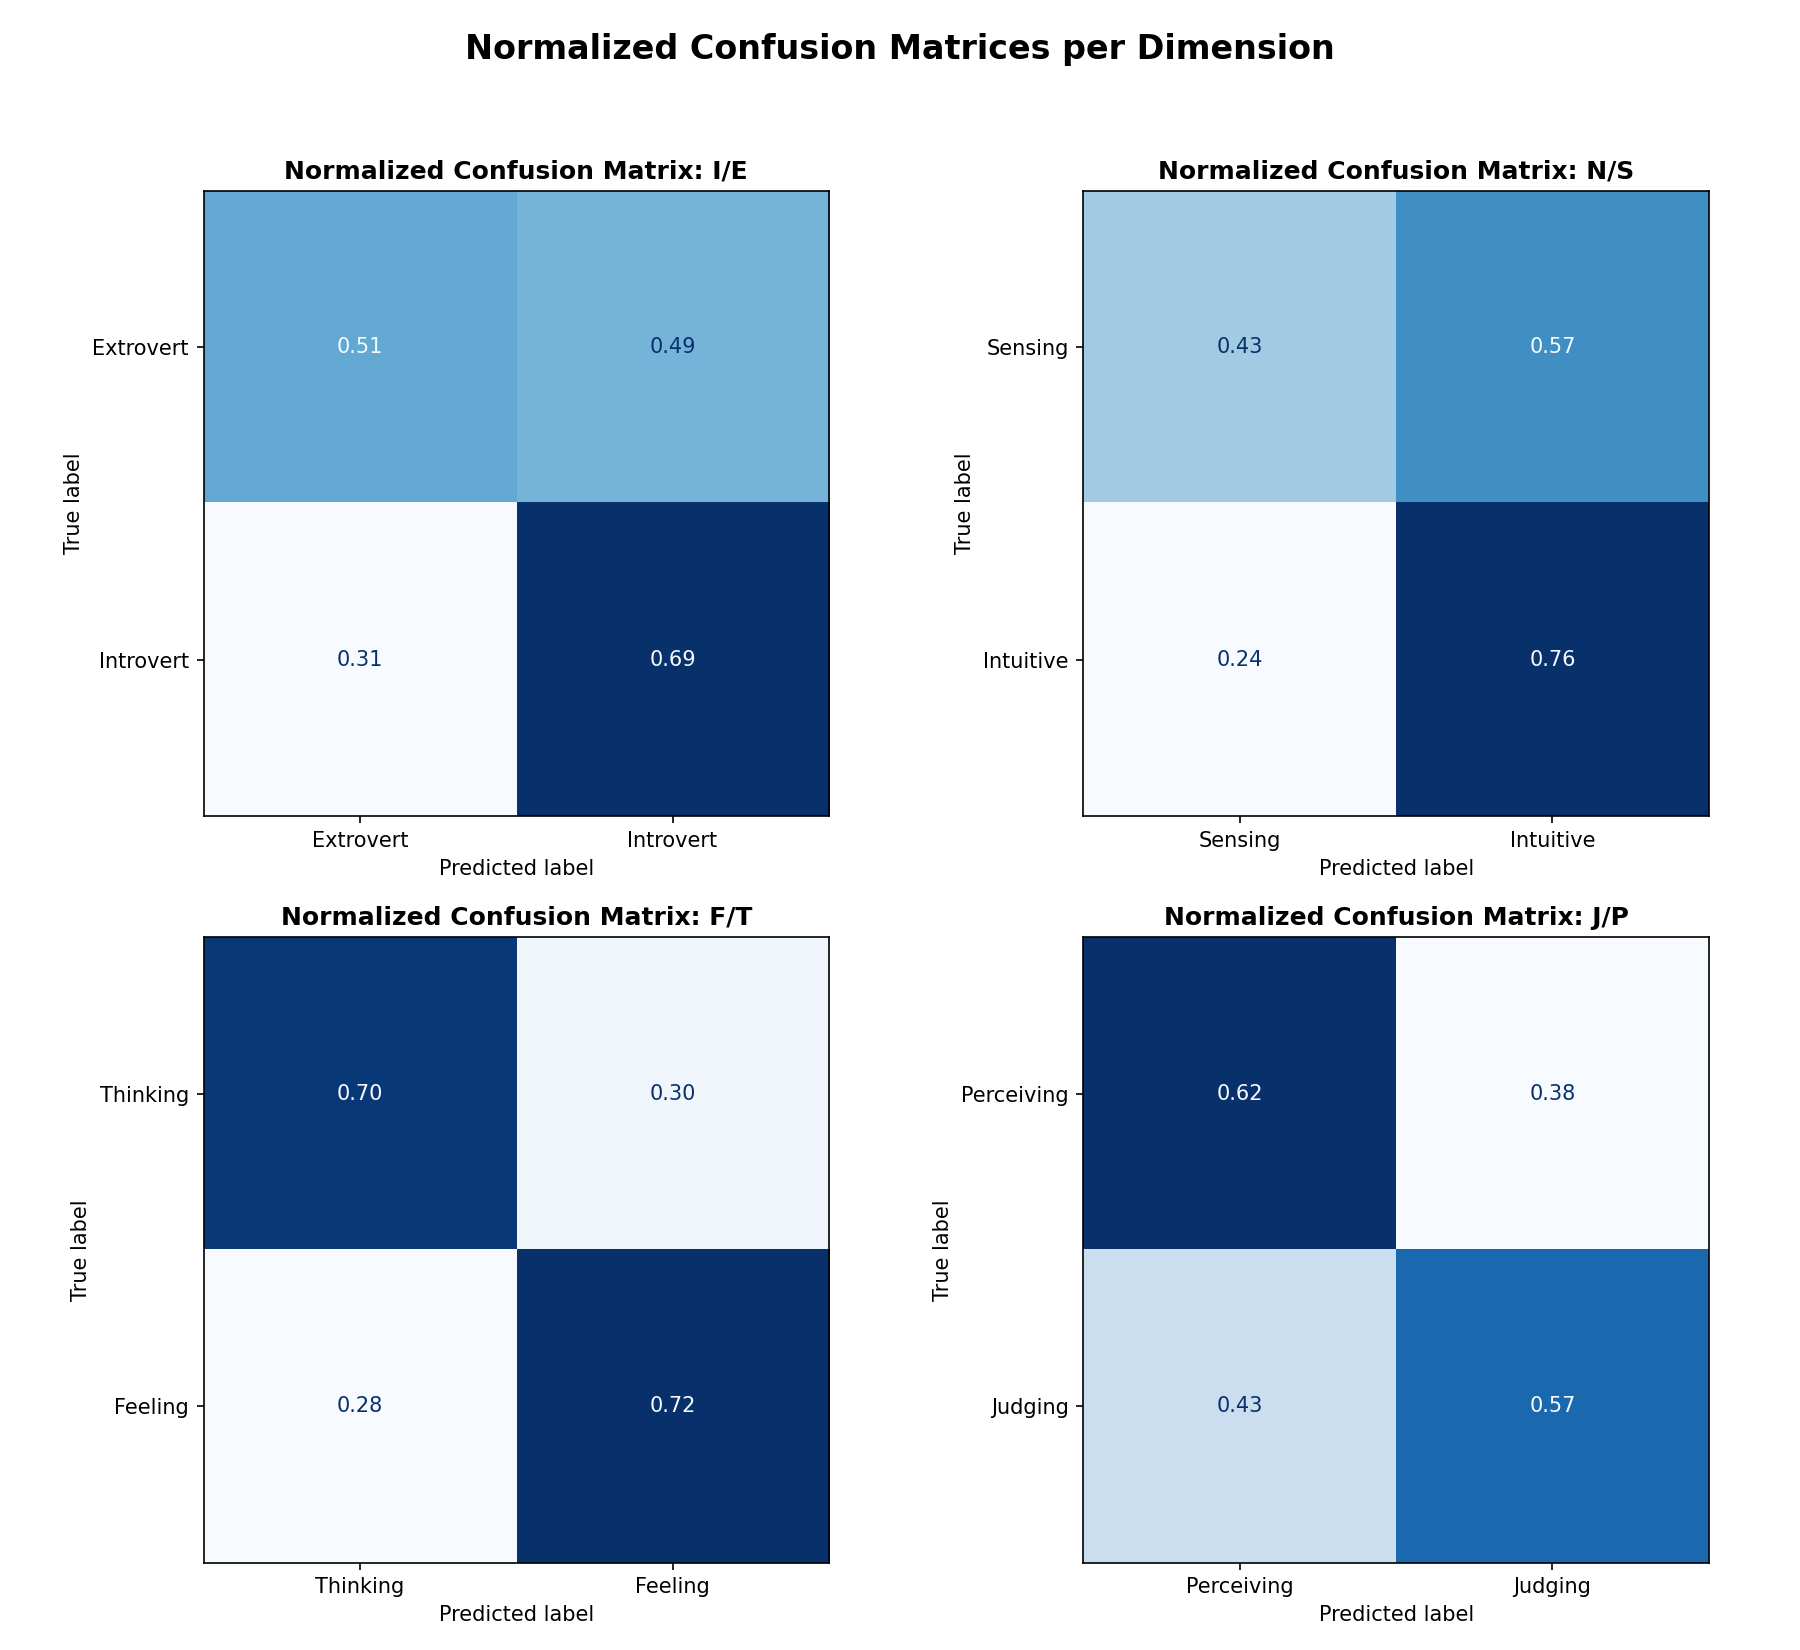

Values plotted in this chart, from the file beside it:
axis, true_label, predicted_label, normalized_percentage
I/E, Extrovert, Extrovert, 0.5091
I/E, Extrovert, Introvert, 0.4909
I/E, Introvert, Extrovert, 0.3058
I/E, Introvert, Introvert, 0.6942
N/S, Sensing, Sensing, 0.4288
N/S, Sensing, Intuitive, 0.5712
N/S, Intuitive, Sensing, 0.2351
N/S, Intuitive, Intuitive, 0.7649
F/T, Thinking, Thinking, 0.7042
F/T, Thinking, Feeling, 0.2958
F/T, Feeling, Thinking, 0.2816
F/T, Feeling, Feeling, 0.7184
J/P, Perceiving, Perceiving, 0.6171
J/P, Perceiving, Judging, 0.3829
J/P, Judging, Perceiving, 0.4343
J/P, Judging, Judging, 0.5657
